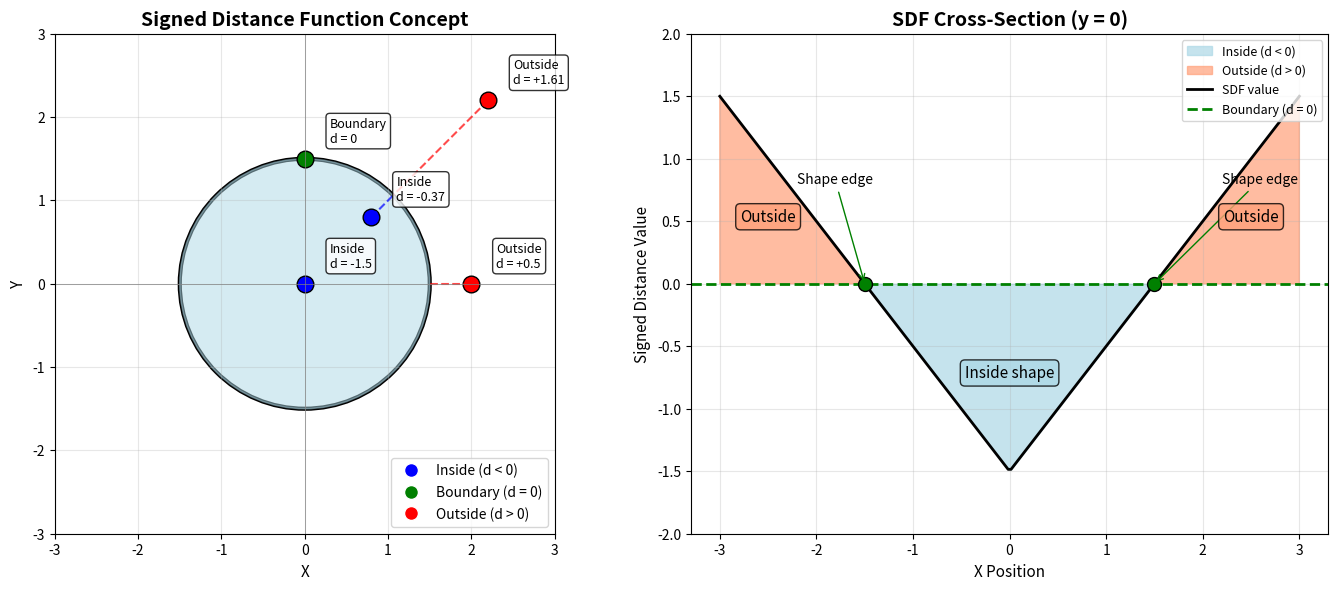

Write the Python code that produced this figure.
import numpy as np
import matplotlib.pyplot as plt
import matplotlib.patches as patches

# =============================================================================
# Create figure with two panels
# =============================================================================
fig, (ax1, ax2) = plt.subplots(1, 2, figsize=(14, 6), dpi=150)

# =============================================================================
# Panel 1: Conceptual diagram showing SDF values
# =============================================================================
ax1.set_xlim(-3, 3)
ax1.set_ylim(-3, 3)
ax1.set_aspect('equal')
ax1.set_title('Signed Distance Function Concept', fontsize=14, fontweight='bold')

# Draw the shape boundary (circle)
circle = plt.Circle((0, 0), 1.5, fill=False, color='black', linewidth=3)
ax1.add_patch(circle)

# Add shaded regions
# Inside region (light blue)
inside_circle = plt.Circle((0, 0), 1.5, fill=True, color='lightblue', alpha=0.5)
ax1.add_patch(inside_circle)

# Sample points with their SDF values
sample_points = [
    (0, 0, -1.5, 'Inside\nd = -1.5'),       # Center
    (0.8, 0.8, -0.37, 'Inside\nd = -0.37'),  # Inside
    (0, 1.5, 0, 'Boundary\nd = 0'),          # On boundary
    (2.0, 0, 0.5, 'Outside\nd = +0.5'),      # Outside
    (2.2, 2.2, 1.61, 'Outside\nd = +1.61'),  # Far outside
]

for x, y, d, label in sample_points:
    # Draw point
    color = 'blue' if d < 0 else ('green' if d == 0 else 'red')
    ax1.plot(x, y, 'o', markersize=12, color=color, markeredgecolor='black')

    # Draw distance line to nearest boundary point
    if d != 0:
        # Calculate nearest point on circle
        dist_to_center = np.sqrt(x**2 + y**2)
        if dist_to_center > 0:
            nearest_x = x * 1.5 / dist_to_center
            nearest_y = y * 1.5 / dist_to_center
            ax1.plot([x, nearest_x], [y, nearest_y], '--', color=color, alpha=0.7, linewidth=1.5)

    # Add label with offset
    offset_x = 0.3 if x >= 0 else -0.8
    offset_y = 0.2
    ax1.annotate(label, (x, y), (x + offset_x, y + offset_y), fontsize=9,
                bbox=dict(boxstyle='round', facecolor='white', alpha=0.8))

# Add legend
legend_elements = [
    plt.Line2D([0], [0], marker='o', color='w', markerfacecolor='blue', markersize=10, label='Inside (d < 0)'),
    plt.Line2D([0], [0], marker='o', color='w', markerfacecolor='green', markersize=10, label='Boundary (d = 0)'),
    plt.Line2D([0], [0], marker='o', color='w', markerfacecolor='red', markersize=10, label='Outside (d > 0)')
]
ax1.legend(handles=legend_elements, loc='lower right', fontsize=10)

ax1.set_xlabel('X', fontsize=11)
ax1.set_ylabel('Y', fontsize=11)
ax1.grid(True, alpha=0.3)
ax1.axhline(y=0, color='gray', linewidth=0.5)
ax1.axvline(x=0, color='gray', linewidth=0.5)

# =============================================================================
# Panel 2: SDF cross-section showing values along a line
# =============================================================================
# Create 1D cross-section through center
x_vals = np.linspace(-3, 3, 200)
circle_radius = 1.5

# SDF for circle: distance - radius
sdf_values = np.abs(x_vals) - circle_radius

ax2.set_title('SDF Cross-Section (y = 0)', fontsize=14, fontweight='bold')
ax2.fill_between(x_vals, sdf_values, 0, where=(sdf_values < 0),
                 color='lightblue', alpha=0.7, label='Inside (d < 0)')
ax2.fill_between(x_vals, sdf_values, 0, where=(sdf_values > 0),
                 color='lightsalmon', alpha=0.7, label='Outside (d > 0)')
ax2.plot(x_vals, sdf_values, 'k-', linewidth=2, label='SDF value')
ax2.axhline(y=0, color='green', linewidth=2, linestyle='--', label='Boundary (d = 0)')

# Mark boundary points
ax2.plot([-1.5, 1.5], [0, 0], 'go', markersize=10, markeredgecolor='black')

# Annotations
ax2.annotate('Shape edge', (-1.5, 0), (-2.2, 0.8), fontsize=10,
            arrowprops=dict(arrowstyle='->', color='green'))
ax2.annotate('Shape edge', (1.5, 0), (2.2, 0.8), fontsize=10,
            arrowprops=dict(arrowstyle='->', color='green'))
ax2.annotate('Inside shape', (0, -0.75), fontsize=11, ha='center',
            bbox=dict(boxstyle='round', facecolor='lightblue', alpha=0.8))
ax2.annotate('Outside', (-2.5, 0.5), fontsize=11, ha='center',
            bbox=dict(boxstyle='round', facecolor='lightsalmon', alpha=0.8))
ax2.annotate('Outside', (2.5, 0.5), fontsize=11, ha='center',
            bbox=dict(boxstyle='round', facecolor='lightsalmon', alpha=0.8))

ax2.set_xlabel('X Position', fontsize=11)
ax2.set_ylabel('Signed Distance Value', fontsize=11)
ax2.set_ylim(-2, 2)
ax2.grid(True, alpha=0.3)
ax2.legend(loc='upper right', fontsize=9)

# =============================================================================
# Save figure
# =============================================================================
plt.tight_layout()
plt.savefig('sdf_concept_diagram.png', dpi=150, bbox_inches='tight', facecolor='white')
plt.close()
